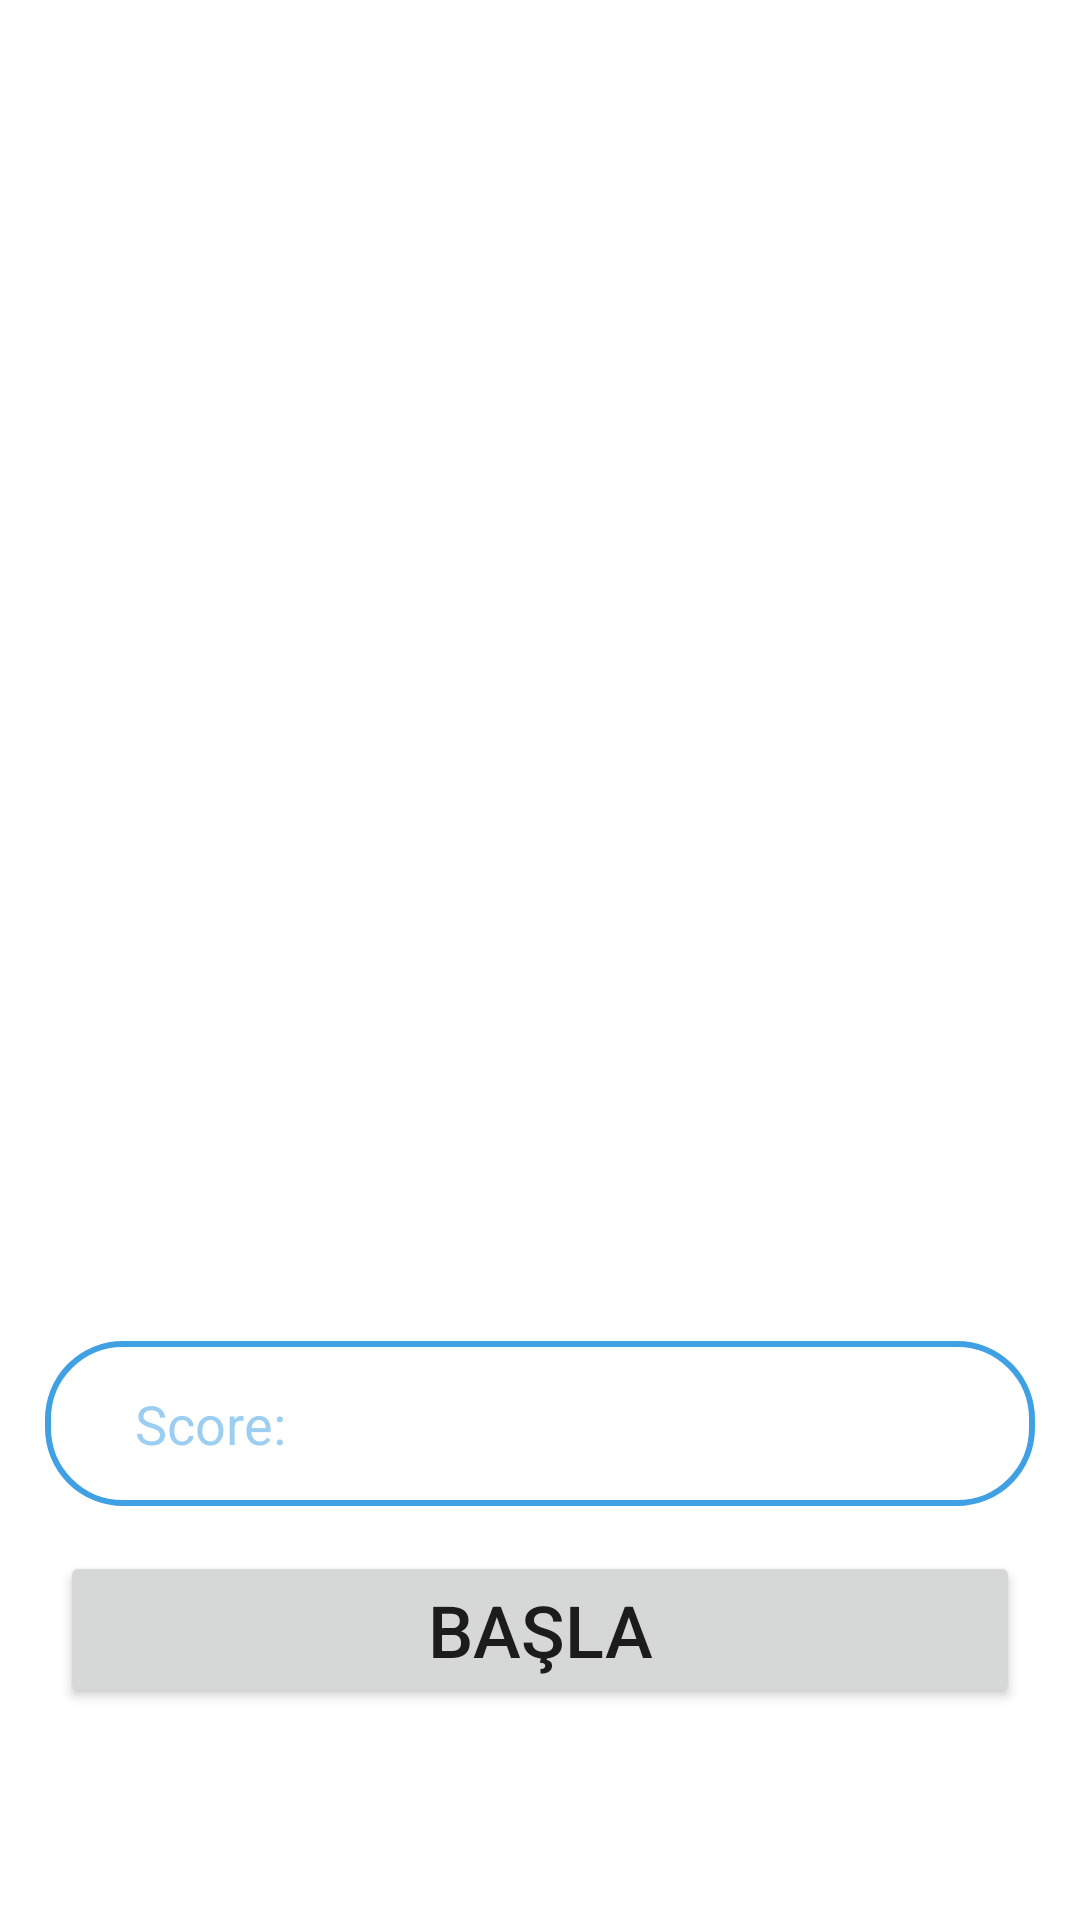

Here is an Android app screen rendered from its layout file. Give the layout XML and the strings, colors and styles it references.
<!-- AndroidManifest.xml: application theme Theme.CatchTheDPU -->
<!-- res/layout/activity_goal_screen.xml -->
<?xml version="1.0" encoding="utf-8"?>
<LinearLayout
    xmlns:android="http://schemas.android.com/apk/res/android"
    xmlns:app="http://schemas.android.com/apk/res-auto"
    xmlns:tools="http://schemas.android.com/tools"
    android:layout_width="match_parent"
    android:layout_height="match_parent"
    tools:context=".GoalScreen"
    android:orientation="vertical">

    <ImageView
        android:id="@+id/imageView2"
        android:layout_width="wrap_content"
        android:layout_height="432dp"
        app:layout_constraintBottom_toTopOf="@+id/userID"
        app:layout_constraintEnd_toEndOf="parent"
        app:layout_constraintHorizontal_bias="0.0"
        app:layout_constraintStart_toStartOf="parent"
        app:layout_constraintTop_toTopOf="parent"
        app:layout_constraintVertical_bias="1.0"
        app:srcCompat="@drawable/dpu_logo" />

    <EditText
        android:id="@+id/score"
        android:layout_width="match_parent"
        android:layout_height="55dp"
        android:layout_margin="15dp"
        android:background="@drawable/edt_bg"
        android:hint="@string/Score"
        android:paddingLeft="30sp"
        android:inputType="number"
        android:textColorHint="#853FA1E3"
        app:layout_constraintBottom_toBottomOf="parent"
        app:layout_constraintEnd_toEndOf="parent"
        app:layout_constraintHorizontal_bias="0.689"
        app:layout_constraintStart_toStartOf="parent"
        app:layout_constraintTop_toTopOf="parent"
        app:layout_constraintVertical_bias="0.658" />
    <Button
        android:id="@+id/button"
        android:layout_width="match_parent"
        android:layout_height="wrap_content"
        android:layout_marginStart="20dp"
        android:layout_marginEnd="20dp"
        android:text="Başla"
        android:textSize="24sp"
        app:layout_constraintBottom_toBottomOf="parent"
        app:layout_constraintEnd_toEndOf="parent"
        app:layout_constraintStart_toStartOf="parent"
        app:layout_constraintTop_toBottomOf="@+id/userID"
        app:layout_constraintVertical_bias="0.507" />

</LinearLayout>
<!-- resources referenced by this layout -->
<resources>
  <!-- drawable edt_bg (drawable) -->
  <?xml version="1.0" encoding="utf-8"?>
  <shape xmlns:android="http://schemas.android.com/apk/res/android">
      <stroke android:color="#3FA1E3"
          android:width="2dp"/>
      <corners android:radius="25dp"/>
  </shape>
  <string name="Score">Score: </string>
  <style name="Theme.CatchTheDPU" parent="Theme.MaterialComponents.DayNight.NoActionBar">
          
          <item name="colorPrimary">@color/purple_500</item>
          <item name="colorPrimaryVariant">@color/purple_700</item>
          <item name="colorOnPrimary">@color/white</item>
          
          <item name="colorSecondary">@color/teal_200</item>
          <item name="colorSecondaryVariant">@color/teal_700</item>
          <item name="colorOnSecondary">@color/black</item>
          
          <item name="android:statusBarColor" tools:targetApi="l">?attr/colorPrimaryVariant</item>
          
      </style>
  <!-- not gathered from this repository: default colours our renderer supplied (Android Studio template values) -->
  <color name="purple_500">#FF6200EE</color>
  <color name="purple_700">#FF3700B3</color>
  <color name="teal_200">#FF03DAC5</color>
  <color name="teal_700">#FF018786</color>
  <color name="black">#FF000000</color>
  <color name="white">#FFFFFFFF</color>
</resources>
